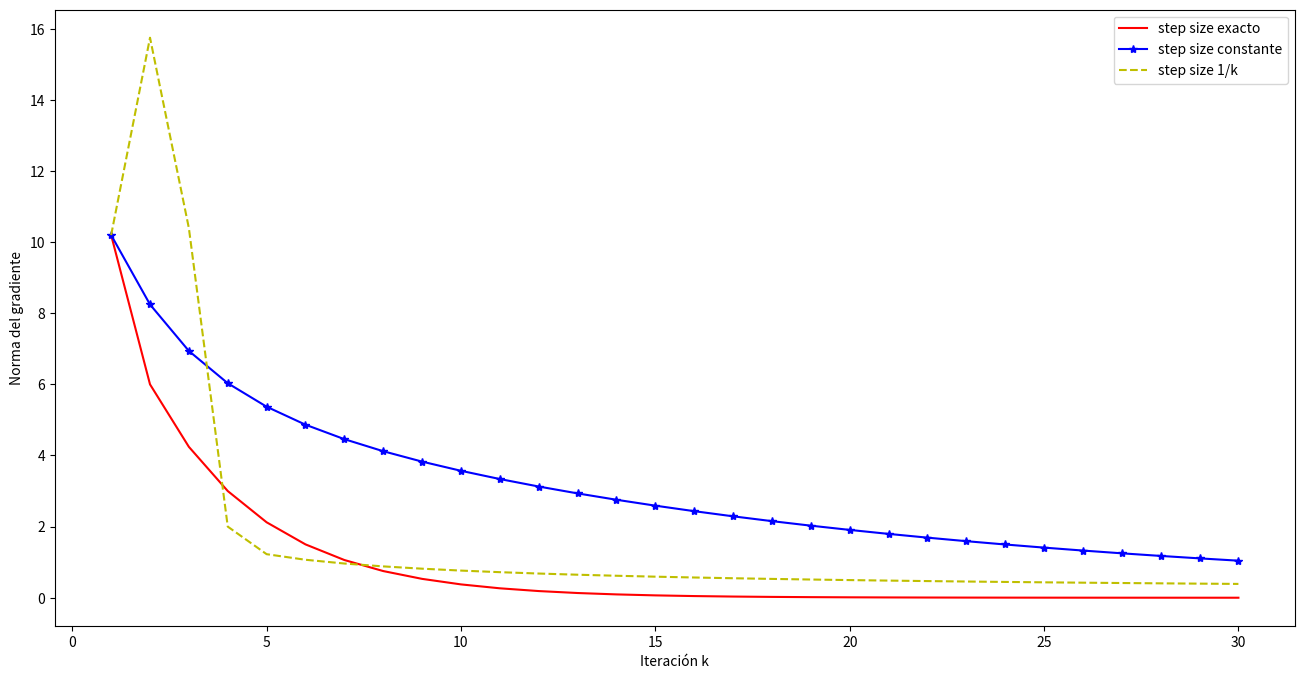
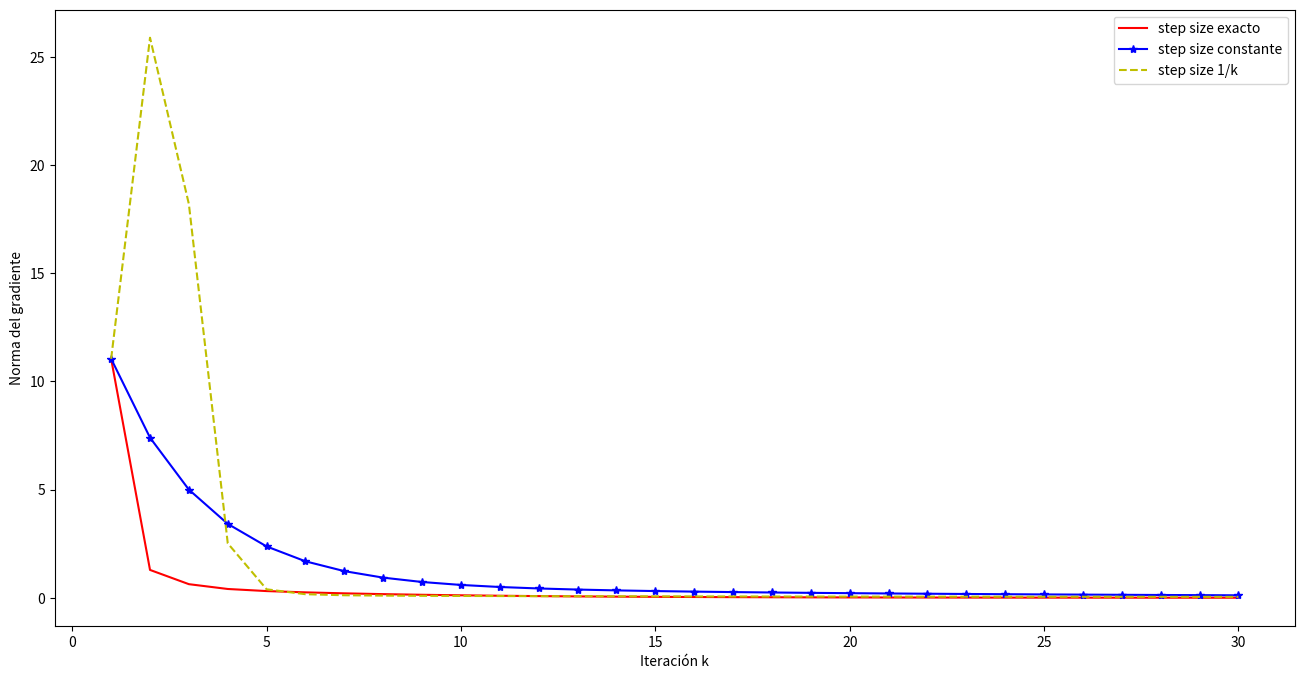

Write the Python code that produced these figures, in order.

# coding: utf-8

# # Laboratorio 2 - *Gradient Descent*
# 
# Universidad Galileo
# Algoritmos en la Ciencia de Datos
# 
# [redacted]
# 
# [redacted]

# ## Carga de librerías

# In[1]:


import numpy as np
import pandas as pd
import matplotlib.pyplot as plt


# ***
# ## Problema 1: **Gradient descent** para el problema cuadrático

# In[2]:


# Funciones para obtener la función QP y su gradiente
def qp(x, Q, c):
    return (0.5*np.matmul(c.T, np.matmul(Q, c)) + np.matmul(c.T, x))

def qp_grad(x, Q, c):
    return (np.matmul(Q,x) + c)


# Si el problema es QP, entonces el método de *step size* exacto es tal que: $$ \alpha_k \triangleq \mathrm{arg}\min_{\alpha \geq 0} f\left(x_k - \alpha_k\nabla f(x_k)\right)
# $$. Como se resolvió en clase: $$ \alpha_k = \frac{\nabla f(x_k)^T \nabla f(x_k)}{\nabla f(x_k)^T Q \nabla f(x_k)} $$

# In[3]:


# Función de gradiente en descenso para QP
def gradientDescentQP(Q, c, x0, step_size=1, alfa=0.01, N=100, eps=1e-6):
    
    # Funciones para evaluar la función y su gradiente
    f = lambda x: qp(x, Q, c)
    grad_f = lambda x : qp_grad(x, Q, c)
    
    # Asignamos el valor inicial
    x = x0
    
    # Listas para guardar valores útiles
    iterList = []
    gradNormList = []
    solutionList = []
    pkList = []
    
    # Para el número de iteraciones
    for k in range(1, N+1):

        # Guardamos los datos de iteraciones
        iterList.append(k)
        gradNormList.append(np.linalg.norm(grad_f(x)))
        solutionList.append(x.reshape(-1))
        pkList.append(-grad_f(x).reshape(-1))
        
        # Revisamos la norma del vector gradiente
        if np.linalg.norm(grad_f(x)) < eps:
            break
            
        # Dependiendo del parámetro step_size, escogemos alfa
        if (step_size == 0):
            # Learning rate es exacto para el problema QP
            lr = (np.matmul(grad_f(x0).T, grad_f(x0)) / np.matmul(grad_f(x0).T, np.matmul(Q, grad_f(x0))))[0,0]
        elif (step_size == 1):
            # Learning rate es constante e igual a alfa dado
            lr = alfa
        else:
            # Learning rate es variable e igual a 1/k para k>0
            lr = 1/k
            
        # Actualizamos el valor de x_k
        x = x - lr*grad_f(x)
    
    # Generamos un DataFrame con los resultados
    data = {'Iteracion':iterList, 'X_k': solutionList, 'GradNorm':gradNormList, 'P_k':pkList}
    gd_df = pd.DataFrame(data)
    return gd_df


# In[4]:


def graficarNormaGrad(gd_df):
    x = gd_df['Iteracion'].values
    y = gd_df['GradNorm'].values
    plt.plot(x, y, 'r-*')
    plt.title('Norma del vector gradiente')
    plt.xlabel('Iteración k')


# ### Pruebas con la primera matriz $Q_1$ y $c_1$

# In[5]:


Q_1 = np.array([[2, -1, 0], [-1, 2, -1], [0, -1, 2]])
c_1 = np.array([1, 0, 1]).reshape(-1, 1)
x_0 = np.array([3, 5, 7]).reshape(-1, 1)


# In[6]:


# Se obtienen resultados del GD para los diferentes tipos de step size
exact_step_size = gradientDescentQP(Q_1, c_1, x_0, step_size=0, N=30)
print("Método de step size exacto")
print(exact_step_size.tail(10))


# In[7]:


const_step_size = gradientDescentQP(Q_1, c_1, x_0, step_size=1, alfa=0.1, N=30)
print("Método de step size constante")
print(const_step_size.tail(10))


# In[8]:


var_step_size = gradientDescentQP(Q_1, c_1, x_0, step_size=2, N=30)
print("Método de step size variable")
print(var_step_size.tail(10))


# In[9]:


k = exact_step_size['Iteracion'].values

plt.figure(figsize=(16,8))
plt.plot(k, exact_step_size['GradNorm'].values, 'r-', label='step size exacto')
plt.plot(k, const_step_size['GradNorm'].values, 'b-*', label='step size constante')
plt.plot(k, var_step_size['GradNorm'].values, 'y--', label='step size 1/k')
plt.xlabel('Iteración k')
plt.ylabel('Norma del gradiente')
plt.legend();


# ### Pruebas con la primera matriz $Q_2$ y $c_2$

# In[15]:


Q_2 = np.array([[2, -1, 0], [-1, 2, -1], [0, -1, 2]])
c_2 = np.array([1, 0, 1]).reshape(-1, 1)
x_0 = np.array([-1, 2, -3]).reshape(-1, 1)


# In[16]:


# Se obtienen resultados del GD para los diferentes tipos de step size
exact_step_size = gradientDescentQP(Q_2, c_2, x_0, step_size=0, N=30)
print("Método de step size exacto")
print(exact_step_size.tail(10))


# In[17]:


const_step_size = gradientDescentQP(Q_2, c_2, x_0, step_size=1, alfa=0.1, N=30)
print("Método de step size constante")
print(const_step_size.tail(10))


# In[18]:


var_step_size = gradientDescentQP(Q_2, c_2, x_0, step_size=2, N=30)
print("Método de step size variable")
print(var_step_size.tail(10))


# In[19]:


k = exact_step_size['Iteracion'].values

plt.figure(figsize=(16,8))
plt.plot(k, exact_step_size['GradNorm'].values, 'r-', label='step size exacto')
plt.plot(k, const_step_size['GradNorm'].values, 'b-*', label='step size constante')
plt.plot(k, var_step_size['GradNorm'].values, 'y--', label='step size 1/k')
plt.xlabel('Iteración k')
plt.ylabel('Norma del gradiente')
plt.legend();


# ## Conclusiones
# Para el primer conjunto de ejercicios, en general, se observa que la mejor elección de $\alpha_k$ para cada iteración es la que se obtiene como resultado del problema de optimización, es decir, el método de selección exacta. Por otra parte, cuando se escoge $\alpha_k = 0.5$, se obtienen resultados muy similares a los obtenidos con el método exacto. En este sentido, esto da lugar a la idea de que para un determinado problema, es posible encontrar un *step size* (o *learning rate*) ideal para el algoritmo de gradiente en descenso.
# 
# Como se observa en el segundo conjunto de ejercicios, la elección del punto inicial del algoritmo de gradiente en descenso puede mejorar el desempeño del algoritmo a pesar de las diferentes elecciones de $\alpha_k$. En este caso, se puede observar que las 3 variantes convergen más o menos en la misma cantidad de iteraciones a los mismos valores de magnitud para el vector gradiente.

# ***
# ## Problema 2: **Rosenbrock's Function**: función banana

# In[44]:


# Definimos la función Rosenbrock y su gradiente

f = lambda x : 100*(x[1] - x[0]**2)**2 + (1-x[0])**2
grad_f = lambda x : np.array([-400*(x[1] - x[0]**2)*(x[0]) - 2*(1-x[0]), 200*(x[1] - x[0]**2)]).reshape(-1, 1)


# In[45]:


x0 = np.array([0, 0.]).reshape(-1, 1)
print('Función en x0: ', f(x0))
print('Gradiente: \n', grad_f(x0))


# In[46]:


# Función de gradiente en descenso más general, para una función y su gradiente
def gradientDescent_fn(f, grad_f, x0, step_size=1, alfa=0.01, N=100, eps=1e-6):
    
    # Asignamos el valor inicial
    x = x0
    
    # Listas para guardar valores útiles
    iterList = []
    gradNormList = []
    solutionList = []
    pkList = []
    
    # Para el número de iteraciones
    for k in range(1, N+1):

        # Guardamos los datos de iteraciones
        iterList.append(k)
        gradNormList.append(np.linalg.norm(grad_f(x)))
        solutionList.append(x.reshape(-1))
        pkList.append(-grad_f(x).reshape(-1))
        
        # Revisamos la norma del vector gradiente
        if np.linalg.norm(grad_f(x)) < eps:
            break
            
        # Dependiendo del parámetro step_size, escogemos alfa
        if (step_size == 1):
            # Learning rate es constante e igual a alfa dado
            lr = alfa
        else:
            # Learning rate es variable e igual a 1/k para k>0
            lr = 1/k
            
        # Actualizamos el valor de x_k
        x = x - lr*grad_f(x)
    
    # Generamos un DataFrame con los resultados
    data = {'Iteracion':iterList, 'X_k': solutionList, 'GradNorm':gradNormList, 'P_k':pkList}
    gd_df = pd.DataFrame(data)
    return gd_df


# In[60]:


# Llamamos a nuestra función de gradiente en descenso con los parámetros especificados
x0 = np.array([0, 0.]).reshape(-1, 1)
gdResult = gradientDescent_fn(f, grad_f, x0, alfa=0.05, N=1000, eps=1e-8)
print(gdResult)


# Como podemos observar, el algoritmo no converge. Esto se debe posiblemente al tamaño del paso $\alpha_k = 0.05$, así como a la escala pobre del problema. Es por esto que la función es utilizada como *benchmark* (marco de referencia) para la prueba de algoritmos de optimización.
# 
# ### Modificación hacia la convergencia
# Después de variar el punto inicial y disminuir el tamaño del paso (*learning rate*), podemos ver que el algoritmo empieza a converger a la solución global, aunque muy lentamente.

# In[62]:


x0 = np.array([0.9, 1.1]).reshape(-1, 1)
gdResult = gradientDescent_fn(f, grad_f, x0, alfa=0.0001, N=1000, eps=1e-8)
print(gdResult)

